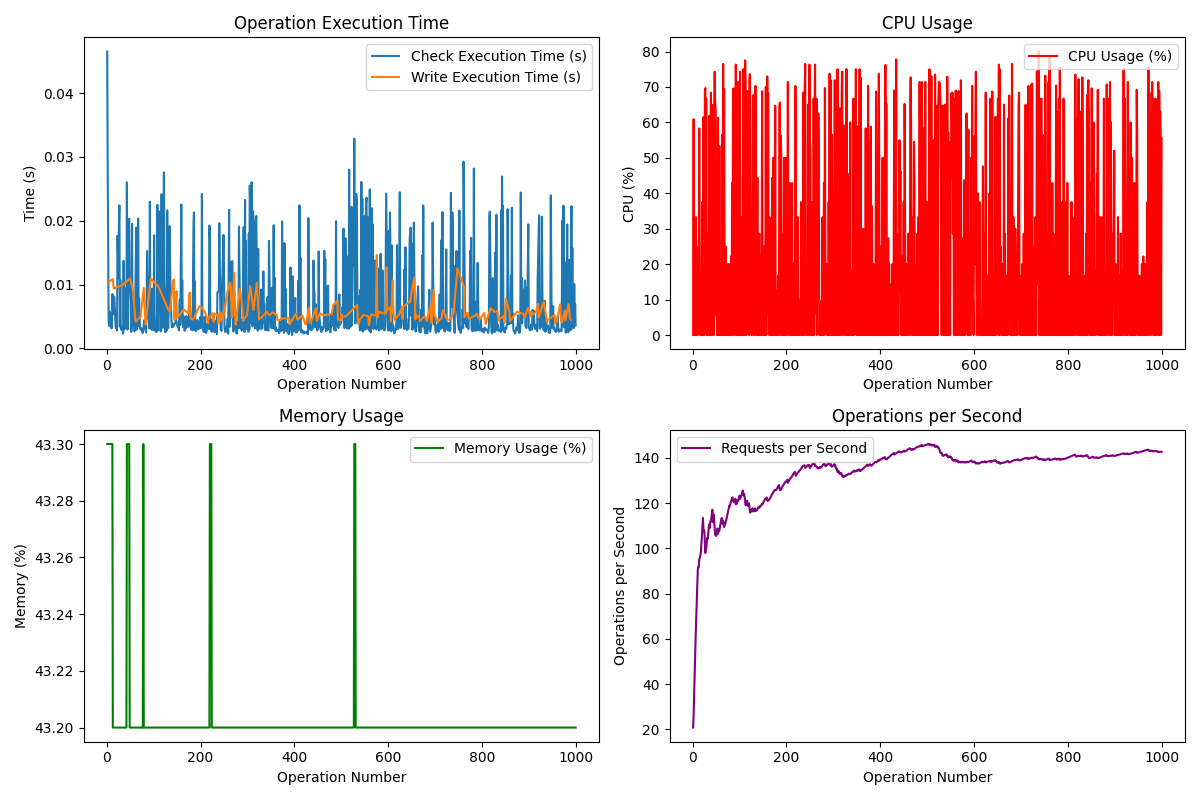

The data file committed next to this chart (first rows):
Request, Operation, Check Type, Execution Time (s), CPU (%), Memory (%), Requests/s, Status Code, Success, Allowed, Tuple Count
1, check, slack_agent_writer, 0.04651, 0.0, 43.3, 20.77, 200, True, True, 1
2, check, slack_agent_writer, 0.029, 60.9, 43.3, 26.03, 200, True, False, 1
3, write, n/a, 0.01033, 0.0, 43.3, 34.31, 200, True, , 3
4, check, slack_human_writer, 0.004390, 0.0, 43.3, 43.07, 200, True, False, 1
5, check, slack_human_writer, 0.003540, 28.6, 43.3, 51.8, 200, True, False, 1
6, check, slack_agent_writer, 0.005761, 0.0, 43.3, 58.32, 200, True, True, 1
7, check, slack_human_writer, 0.004125, 33.3, 43.3, 65.27, 200, True, False, 1
8, check, slack_human_writer, 0.003740, 0.0, 43.3, 71.97, 200, True, False, 1
9, check, slack_human_writer, 0.003254, 0.0, 43.3, 78.85, 200, True, False, 1
10, check, slack_human_writer, 0.003136, 16.7, 43.3, 84.74, 200, True, False, 1
11, check, slack_human_writer, 0.003221, 0.0, 43.3, 90.47, 200, True, False, 1
12, check, slack_agent_writer, 0.008508, 25.0, 43.3, 91.8, 200, True, True, 1
13, write, n/a, 0.01086, 11.1, 43.2, 91.76, 200, True, , 3
14, check, slack_agent_writer, 0.005332, 58.3, 43.2, 95.35, 200, True, False, 1
15, write, n/a, 0.009417, 16.7, 43.2, 95.54, 200, True, , 3
16, check, slack_agent_writer, 0.008095, 0.0, 43.2, 96.61, 200, True, True, 1
17, write, n/a, 0.009373, 6.2, 43.2, 97.35, 200, True, , 3
18, check, slack_agent_writer, 0.005173, 14.3, 43.2, 99.68, 200, True, False, 1
19, check, slack_human_writer, 0.003350, 0.0, 43.2, 103.2, 200, True, False, 1
20, check, slack_human_writer, 0.003178, 37.5, 43.2, 106.7, 200, True, False, 1
21, check, slack_human_writer, 0.003255, 0.0, 43.2, 109.9, 200, True, True, 1
22, check, slack_human_writer, 0.002810, 0.0, 43.2, 113.4, 200, True, True, 1
23, check, slack_agent_writer, 0.01765, 61.5, 43.2, 108.4, 200, True, True, 1
24, write, n/a, 0.009656, 6.2, 43.2, 108.1, 200, True, , 3
25, check, slack_agent_writer, 0.01101, 0.0, 43.2, 107.2, 200, True, True, 1
26, check, slack_agent_writer, 0.01938, 68.8, 43.2, 102.8, 200, True, False, 1
27, check, slack_agent_writer, 0.02241, 69.7, 43.2, 97.89, 200, True, False, 1
28, check, slack_human_writer, 0.003403, 37.5, 43.2, 100.2, 200, True, True, 1
29, check, slack_agent_writer, 0.01068, 66.7, 43.2, 99.91, 200, True, True, 1
30, check, slack_human_writer, 0.003403, 0.0, 43.2, 102.1, 200, True, False, 1
31, check, slack_human_writer, 0.002894, 28.6, 43.2, 104.5, 200, True, False, 1
32, write, n/a, 0.009801, 6.2, 43.2, 104.2, 200, True, , 3
33, check, slack_human_writer, 0.003390, 0.0, 43.2, 106.1, 200, True, True, 1
34, check, slack_human_writer, 0.003067, 0.0, 43.2, 108.3, 200, True, True, 1
35, check, slack_human_writer, 0.002326, 40.0, 43.2, 110.6, 200, True, True, 1
36, check, slack_agent_writer, 0.01372, 61.9, 43.2, 108.9, 200, True, True, 1
37, check, slack_human_writer, 0.002952, 0.0, 43.2, 110.8, 200, True, True, 1
38, check, slack_agent_writer, 0.004678, 50.0, 43.2, 112.1, 200, True, False, 1
39, check, slack_agent_writer, 0.009383, 68.4, 43.2, 111.9, 200, True, True, 1
40, check, slack_human_writer, 0.003204, 0.0, 43.2, 113.8, 200, True, True, 1
41, check, slack_human_writer, 0.003147, 0.0, 43.2, 115.4, 200, True, False, 1
42, check, slack_human_writer, 0.003294, 28.6, 43.2, 117, 200, True, False, 1
43, check, slack_agent_writer, 0.02602, 64.9, 43.3, 111.6, 200, True, False, 1
44, check, slack_human_writer, 0.002936, 20.0, 43.3, 113.4, 200, True, True, 1
45, check, slack_human_writer, 0.003156, 0.0, 43.3, 114.9, 200, True, True, 1
46, check, slack_agent_writer, 0.01989, 65.6, 43.3, 111.6, 200, True, False, 1
47, check, slack_agent_writer, 0.01963, 74.3, 43.3, 108.8, 200, True, True, 1
48, check, slack_agent_writer, 0.02031, 65.6, 43.3, 106, 200, True, False, 1
49, check, slack_agent_writer, 0.009951, 63.6, 43.2, 105.8, 200, True, True, 1
50, write, n/a, 0.01097, 5.6, 43.2, 105.4, 200, True, , 3
51, check, slack_agent_writer, 0.007061, 12.5, 43.2, 105.9, 200, True, True, 1
52, check, slack_human_writer, 0.002577, 0.0, 43.2, 107.4, 200, True, True, 1
53, check, slack_human_writer, 0.002769, 20.0, 43.2, 108.7, 200, True, True, 1
54, check, slack_agent_writer, 0.01951, 61.3, 43.2, 106.4, 200, True, True, 1
55, check, slack_human_writer, 0.003581, 0.0, 43.2, 107.6, 200, True, False, 1
56, write, n/a, 0.009053, 6.7, 43.2, 107.6, 200, True, , 3
57, check, slack_agent_writer, 0.007308, 53.3, 43.2, 107.9, 200, True, True, 1
58, check, slack_human_writer, 0.003253, 0.0, 43.2, 109.1, 200, True, False, 1
59, check, slack_human_writer, 0.002679, 0.0, 43.2, 110.4, 200, True, True, 1
60, check, slack_human_writer, 0.002842, 20.0, 43.2, 111.6, 200, True, True, 1
... 940 more rows
